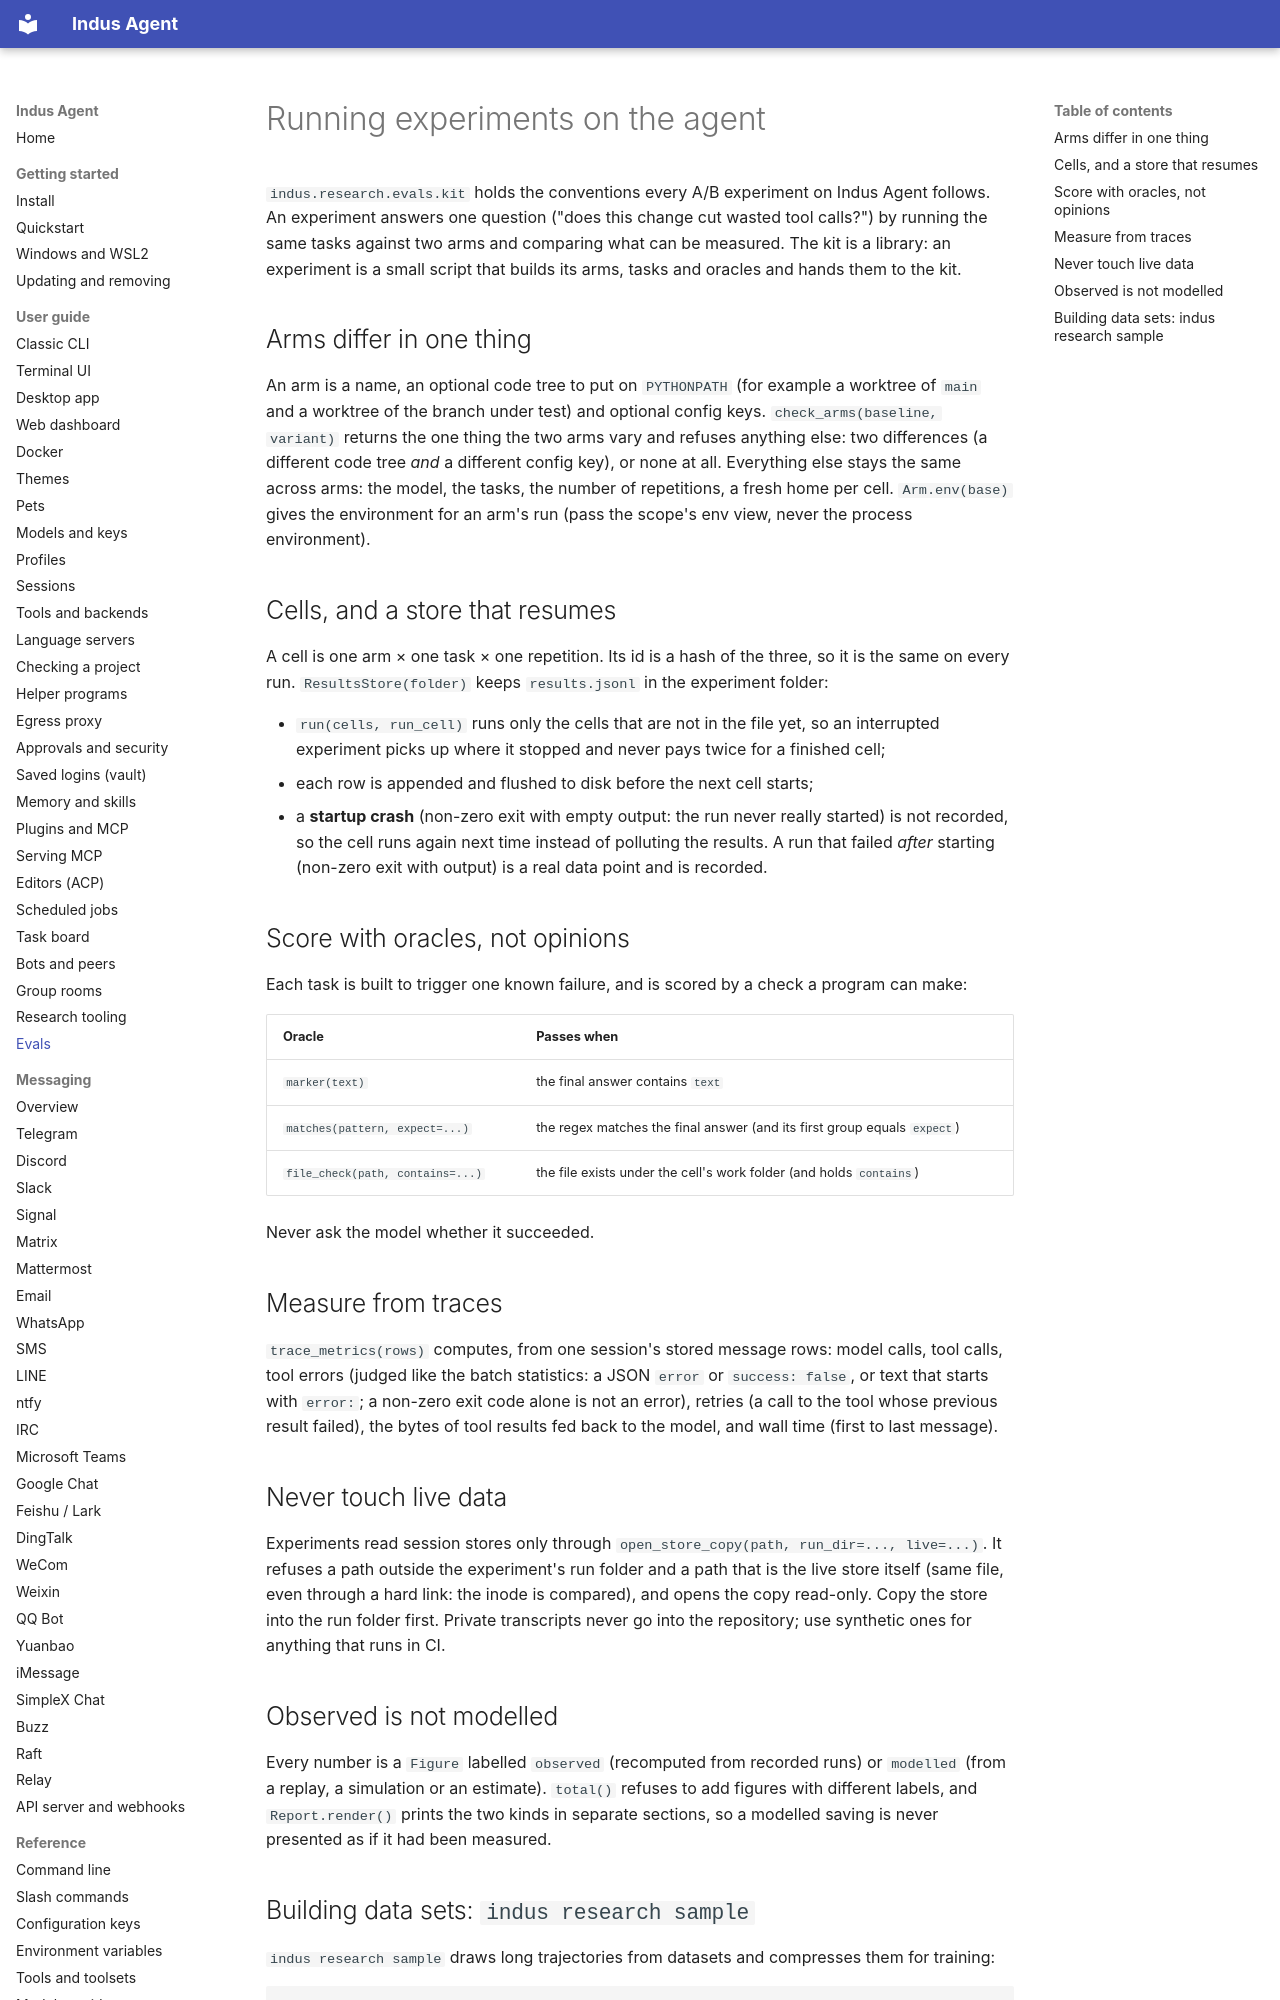

repository: varunisrani/Indus-agent · page: research/evals/index.html · generator: mkdocs

# Running experiments on the agent

`indus.research.evals.kit` holds the conventions every A/B experiment on Indus Agent follows. An
experiment answers one question ("does this change cut wasted tool calls?") by running the same
tasks against two arms and comparing what can be measured. The kit is a library: an experiment is
a small script that builds its arms, tasks and oracles and hands them to the kit.

## Arms differ in one thing

An arm is a name, an optional code tree to put on `PYTHONPATH` (for example a worktree of `main`
and a worktree of the branch under test) and optional config keys. `check_arms(baseline,
variant)` returns the one thing the two arms vary and refuses anything else: two differences (a
different code tree *and* a different config key), or none at all. Everything else stays the
same across arms: the model, the tasks, the number of repetitions, a fresh home per cell.
`Arm.env(base)` gives the environment for an arm's run (pass the scope's env view, never the
process environment).

## Cells, and a store that resumes

A cell is one arm × one task × one repetition. Its id is a hash of the three, so it is the same
on every run. `ResultsStore(folder)` keeps `results.jsonl` in the experiment folder:

- `run(cells, run_cell)` runs only the cells that are not in the file yet, so an interrupted
  experiment picks up where it stopped and never pays twice for a finished cell;
- each row is appended and flushed to disk before the next cell starts;
- a **startup crash** (non-zero exit with empty output: the run never really started) is not
  recorded, so the cell runs again next time instead of polluting the results. A run that failed
  *after* starting (non-zero exit with output) is a real data point and is recorded.

## Score with oracles, not opinions

Each task is built to trigger one known failure, and is scored by a check a program can make:

| Oracle | Passes when |
|---|---|
| `marker(text)` | the final answer contains `text` |
| `matches(pattern, expect=...)` | the regex matches the final answer (and its first group equals `expect`) |
| `file_check(path, contains=...)` | the file exists under the cell's work folder (and holds `contains`) |

Never ask the model whether it succeeded.

## Measure from traces

`trace_metrics(rows)` computes, from one session's stored message rows: model calls, tool calls,
tool errors (judged like the batch statistics: a JSON `error` or `success: false`, or text that
starts with `error:`; a non-zero exit code alone is not an error), retries (a call to the tool
whose previous result failed), the bytes of tool results fed back to the model, and wall time
(first to last message).

## Never touch live data

Experiments read session stores only through `open_store_copy(path, run_dir=..., live=...)`. It
refuses a path outside the experiment's run folder and a path that is the live store itself
(same file, even through a hard link: the inode is compared), and opens the copy read-only. Copy
the store into the run folder first. Private transcripts never go into the repository; use
synthetic ones for anything that runs in CI.
